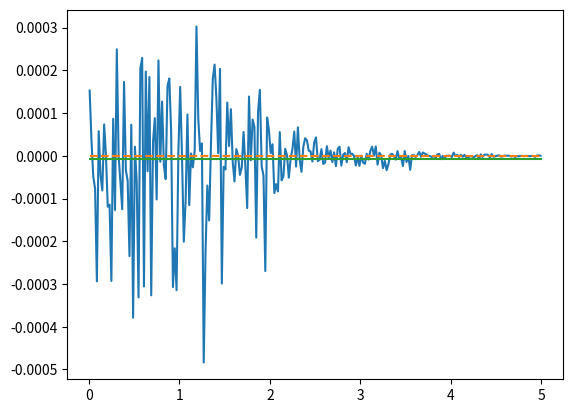

Python code for this plot:
from __future__ import division
import numpy as np
import matplotlib.pyplot as plt
from scipy.special import erf

def G0exact (t, mu, alpha):
  # p = 0 solution
  return 8**0.5*np.pi**2*((t - 0.5)*erf(t**0.5) + np.exp(-t)*t**0.5*np.pi**-0.5) * np.exp(mu*t) * 8**0.5*a*np.pi*(2*np.pi)**-3

def G0 (t, p, mu):
  return np.exp(-t*(0.5*p**2 - mu))

t = np.array([0.0100000, 0.0300000, 0.0500000, 0.0700000, 0.0900000, 0.1100000, 0.1300000, 0.1500000, 0.1700000, 0.1900000, 0.2100000, 0.2300000, 0.2500000, 0.2700000, 0.2900000, 0.3100000, 0.3300000, 0.3500000, 0.3700000, 0.3900000, 0.4100000, 0.4300000, 0.4500000, 0.4700000, 0.4900000, 0.5100000, 0.5300000, 0.5500000, 0.5700000, 0.5900000, 0.6100000, 0.6300000, 0.6500000, 0.6700000, 0.6900000, 0.7100000, 0.7300000, 0.7500000, 0.7700000, 0.7900000, 0.8100000, 0.8300000, 0.8500000, 0.8700000, 0.8900000, 0.9100000, 0.9300000, 0.9500000, 0.9700000, 0.9900000, 1.0100000, 1.0300000, 1.0500000, 1.0700000, 1.0900000, 1.1100000, 1.1300000, 1.1500000, 1.1700000, 1.1900000, 1.2100000, 1.2300000, 1.2500000, 1.2700000, 1.2900000, 1.3100000, 1.3300000, 1.3500000, 1.3700000, 1.3900000, 1.4100000, 1.4300000, 1.4500000, 1.4700000, 1.4900000, 1.5100000, 1.5300000, 1.5500000, 1.5700000, 1.5900000, 1.6100000, 1.6300000, 1.6500000, 1.6700000, 1.6900000, 1.7100000, 1.7300000, 1.7500000, 1.7700000, 1.7900000, 1.8100000, 1.8300000, 1.8500000, 1.8700000, 1.8900000, 1.9100000, 1.9300000, 1.9500000, 1.9700000, 1.9900000, 2.0100000, 2.0300000, 2.0500000, 2.0700000, 2.0900000, 2.1100000, 2.1300000, 2.1500000, 2.1700000, 2.1900000, 2.2100000, 2.2300000, 2.2500000, 2.2700000, 2.2900000, 2.3100000, 2.3300000, 2.3500000, 2.3700000, 2.3900000, 2.4100000, 2.4300000, 2.4500000, 2.4700000, 2.4900000, 2.5100000, 2.5300000, 2.5500000, 2.5700000, 2.5900000, 2.6100000, 2.6300000, 2.6500000, 2.6700000, 2.6900000, 2.7100000, 2.7300000, 2.7500000, 2.7700000, 2.7900000, 2.8100000, 2.8300000, 2.8500000, 2.8700000, 2.8900000, 2.9100000, 2.9300000, 2.9500000, 2.9700000, 2.9900000, 3.0100000, 3.0300000, 3.0500000, 3.0700000, 3.0900000, 3.1100000, 3.1300000, 3.1500000, 3.1700000, 3.1900000, 3.2100000, 3.2300000, 3.2500000, 3.2700000, 3.2900000, 3.3100000, 3.3300000, 3.3500000, 3.3700000, 3.3900000, 3.4100000, 3.4300000, 3.4500000, 3.4700000, 3.4900000, 3.5100000, 3.5300000, 3.5500000, 3.5700000, 3.5900000, 3.6100000, 3.6300000, 3.6500000, 3.6700000, 3.6900000, 3.7100000, 3.7300000, 3.7500000, 3.7700000, 3.7900000, 3.8100000, 3.8300000, 3.8500000, 3.8700000, 3.8900000, 3.9100000, 3.9300000, 3.9500000, 3.9700000, 3.9900000, 4.0100000, 4.0300000, 4.0500000, 4.0700000, 4.0900000, 4.1100000, 4.1300000, 4.1500000, 4.1700000, 4.1900000, 4.2100000, 4.2300000, 4.2500000, 4.2700000, 4.2900000, 4.3100000, 4.3300000, 4.3500000, 4.3700000, 4.3900000, 4.4100000, 4.4300000, 4.4500000, 4.4700000, 4.4900000, 4.5100000, 4.5300000, 4.5500000, 4.5700000, 4.5900000, 4.6100000, 4.6300000, 4.6500000, 4.6700000, 4.6900000, 4.7100000, 4.7300000, 4.7500000, 4.7700000, 4.7900000, 4.8100000, 4.8300000, 4.8500000, 4.8700000, 4.8900000, 4.9100000, 4.9300000, 4.9500000, 4.9700000, 4.9900000])

Gmc_p0 = np.array([0.9797122, 0.9434082, 0.9108921, 0.8810851, 0.8536744, 0.8283175, 0.8046577, 0.7829354, 0.7619687, 0.7422911, 0.7236932, 0.7068959, 0.6895312, 0.6741159, 0.6600924, 0.6442961, 0.6306232, 0.6178285, 0.6051021, 0.5930372, 0.5806583, 0.5700405, 0.5593771, 0.5484539, 0.5387206, 0.5281834, 0.5190279, 0.5091134, 0.4996125, 0.4922521, 0.4826670, 0.4735347, 0.4650172, 0.4580433, 0.4498774, 0.4411841, 0.4343887, 0.4291141, 0.4185251, 0.4103047, 0.4043253, 0.3974090, 0.3897554, 0.3834187, 0.3749461, 0.3698352, 0.3616031, 0.3549971, 0.3479210, 0.3416268, 0.3357029, 0.3305482, 0.3231236, 0.3167759, 0.3100924, 0.3044515, 0.3015355, 0.2912937, 0.2868241, 0.2810283, 0.2767587, 0.2705639, 0.2642363, 0.2594571, 0.2535222, 0.2480269, 0.2435242, 0.2394789, 0.2323407, 0.2277843, 0.2222186, 0.2173913, 0.2136555, 0.2080371, 0.2032708, 0.2005443, 0.1972310, 0.1898706, 0.1866354, 0.1817628, 0.1771618, 0.1738405, 0.1681114, 0.1650784, 0.1618655, 0.1574769, 0.1533544, 0.1501080, 0.1464382, 0.1434193, 0.1384379, 0.1348280, 0.1317471, 0.1285820, 0.1245657, 0.1226836, 0.1189609, 0.1159220, 0.1130220, 0.1118594, 0.1072312, 0.1040624, 0.1019525, 0.0995807, 0.0966231, 0.0942888, 0.0912461, 0.0890886, 0.0869445, 0.0853131, 0.0832238, 0.0797323, 0.0819927, 0.0758185, 0.0738672, 0.0709558, 0.0696080, 0.0675282, 0.0656585, 0.0650948, 0.0620879, 0.0604326, 0.0581199, 0.0564420, 0.0551900, 0.0535840, 0.0515395, 0.0501430, 0.0491518, 0.0475154, 0.0458591, 0.0448340, 0.0436704, 0.0422486, 0.0409042, 0.0408030, 0.0382276, 0.0374417, 0.0364534, 0.0352199, 0.0340778, 0.0333563, 0.0324406, 0.0311033, 0.0303251, 0.0288924, 0.0284699, 0.0276417, 0.0264752, 0.0256958, 0.0253537, 0.0241597, 0.0235264, 0.0225742, 0.0230806, 0.0218327, 0.0206908, 0.0199835, 0.0195255, 0.0188745, 0.0180275, 0.0176905, 0.0170088, 0.0166942, 0.0161754, 0.0156632, 0.0150573, 0.0144295, 0.0141375, 0.0136186, 0.0130297, 0.0128177, 0.0123734, 0.0119058, 0.0117400, 0.0110904, 0.0107563, 0.0106071, 0.0102018, 0.0098177, 0.0094648, 0.0091759, 0.0089947, 0.0085363, 0.0083743, 0.0080008, 0.0078499, 0.0075508, 0.0072831, 0.0071404, 0.0067600, 0.0064972, 0.0062876, 0.0061697, 0.0059842, 0.0057361, 0.0055988, 0.0053627, 0.0051177, 0.0049681, 0.0047660, 0.0046935, 0.0044679, 0.0043425, 0.0042015, 0.0040417, 0.0039471, 0.0037734, 0.0036875, 0.0036013, 0.0034155, 0.0033826, 0.0032419, 0.0030626, 0.0030539, 0.0028864, 0.0027642, 0.0026866, 0.0026529, 0.0024970, 0.0025918, 0.0025999, 0.0021974, 0.0021702, 0.0020776, 0.0020275, 0.0019845, 0.0018998, 0.0018030, 0.0018073, 0.0017034, 0.0016586, 0.0015770, 0.0015253, 0.0014673, 0.0014347, 0.0013640, 0.0013243, 0.0012630, 0.0012434, 0.0011975, 0.0011363, 0.0011173, 0.0010606, 0.0010430, 0.0009797, 0.0009503, 0.0009170, 0.0008995, 0.0008504])
Gmc_p1 = np.array([0.9748220, 0.9293847, 0.8884225, 0.8509929, 0.8162908, 0.7842054, 0.7543486, 0.7263119, 0.7005825, 0.6755034, 0.6522473, 0.6304671, 0.6093757, 0.5895895, 0.5713676, 0.5532142, 0.5364534, 0.5199196, 0.5045621, 0.4903991, 0.4754109, 0.4613949, 0.4486645, 0.4365786, 0.4242898, 0.4127856, 0.4008259, 0.3905027, 0.3797390, 0.3697783, 0.3597452, 0.3495924, 0.3410154, 0.3312561, 0.3228848, 0.3139150, 0.3049517, 0.2968282, 0.2899004, 0.2820644, 0.2738973, 0.2670996, 0.2596217, 0.2525645, 0.2460511, 0.2387099, 0.2324185, 0.2265084, 0.2198450, 0.2166747, 0.2081971, 0.2017634, 0.1963292, 0.1909033, 0.1853526, 0.1798262, 0.1752214, 0.1696603, 0.1653101, 0.1601159, 0.1557147, 0.1515068, 0.1480220, 0.1428512, 0.1384757, 0.1334302, 0.1299610, 0.1270980, 0.1221886, 0.1181378, 0.1147193, 0.1114180, 0.1087639, 0.1040934, 0.1011522, 0.0984019, 0.0947213, 0.0923003, 0.0891508, 0.0861974, 0.0840439, 0.0804558, 0.0782726, 0.0756218, 0.0733784, 0.0703820, 0.0686396, 0.0661948, 0.0642504, 0.0616269, 0.0593714, 0.0578998, 0.0557973, 0.0538004, 0.0517803, 0.0502896, 0.0483542, 0.0466032, 0.0450340, 0.0433647, 0.0418573, 0.0404977, 0.0391901, 0.0377179, 0.0364264, 0.0349848, 0.0338696, 0.0325763, 0.0312822, 0.0301336, 0.0291170, 0.0285136, 0.0272857, 0.0260777, 0.0253735, 0.0242001, 0.0235059, 0.0224952, 0.0217863, 0.0207598, 0.0200122, 0.0192330, 0.0188791, 0.0177915, 0.0173204, 0.0165803, 0.0158901, 0.0155101, 0.0145748, 0.0142255, 0.0134673, 0.0130536, 0.0125647, 0.0122352, 0.0117971, 0.0111682, 0.0106788, 0.0104734, 0.0099454, 0.0095922, 0.0091553, 0.0087752, 0.0084840, 0.0081767, 0.0077929, 0.0075061, 0.0072150, 0.0069610, 0.0066826, 0.0064595, 0.0061352, 0.0060420, 0.0056269, 0.0053969, 0.0052082, 0.0050279, 0.0048014, 0.0046073, 0.0044052, 0.0042455, 0.0040182, 0.0039215, 0.0037127, 0.0036048, 0.0034214, 0.0032609, 0.0032170, 0.0030161, 0.0029225, 0.0027846, 0.0027907, 0.0026004, 0.0025540, 0.0023944, 0.0022649, 0.0021668, 0.0020826, 0.0020027, 0.0019035, 0.0018228, 0.0017324, 0.0017044, 0.0016111, 0.0015413, 0.0014712, 0.0014103, 0.0013424, 0.0013019, 0.0012386, 0.0012092, 0.0011608, 0.0010895, 0.0010367, 0.0010052, 0.0009746, 0.0009116, 0.0008700, 0.0008439, 0.0008166, 0.0007633, 0.0007327, 0.0007057, 0.0006721, 0.0006414, 0.0006115, 0.0005879, 0.0005674, 0.0005369, 0.0005175, 0.0004890, 0.0004782, 0.0004555, 0.0004304, 0.0004180, 0.0004034, 0.0003827, 0.0003613, 0.0003418, 0.0003343, 0.0003144, 0.0003033, 0.0002874, 0.0002747, 0.0002632, 0.0002486, 0.0002424, 0.0002317, 0.0002236, 0.0002114, 0.0001994, 0.0001935, 0.0001869, 0.0001733, 0.0001676, 0.0001616, 0.0001536, 0.0001467, 0.0001418, 0.0001336, 0.0001274, 0.0001212, 0.0001161, 0.0001096, 0.0001073, 0.0001027, 0.0000964, 0.0000927, 0.0000885, 0.0000839, 0.0000817])
Gmc_p2 = np.array([0.9603123, 0.8885084, 0.8243654, 0.7662577, 0.7135048, 0.6654065, 0.6213388, 0.5807535, 0.5435173, 0.5089853, 0.4774255, 0.4482471, 0.4208085, 0.3957192, 0.3720270, 0.3505172, 0.3298364, 0.3110419, 0.2932068, 0.2768225, 0.2608415, 0.2464737, 0.2330085, 0.2201014, 0.2078670, 0.1966306, 0.1862120, 0.1763466, 0.1664219, 0.1578901, 0.1488266, 0.1412751, 0.1338447, 0.1263953, 0.1199744, 0.1144850, 0.1078284, 0.1020740, 0.0965540, 0.0917424, 0.0872800, 0.0823580, 0.0776753, 0.0739363, 0.0701221, 0.0663835, 0.0623801, 0.0595518, 0.0563300, 0.0533097, 0.0504660, 0.0478658, 0.0453592, 0.0428107, 0.0404341, 0.0383891, 0.0361625, 0.0342879, 0.0325773, 0.0307119, 0.0291415, 0.0275932, 0.0260618, 0.0245360, 0.0233617, 0.0219482, 0.0207668, 0.0196735, 0.0184952, 0.0175614, 0.0165628, 0.0155549, 0.0147187, 0.0139546, 0.0130737, 0.0124433, 0.0117436, 0.0110626, 0.0104222, 0.0098436, 0.0093471, 0.0087611, 0.0081951, 0.0077390, 0.0073936, 0.0069526, 0.0064504, 0.0061497, 0.0057644, 0.0054401, 0.0051080, 0.0048077, 0.0045409, 0.0042409, 0.0040170, 0.0038105, 0.0035502, 0.0033189, 0.0031329, 0.0029717, 0.0027558, 0.0025962, 0.0024585, 0.0023124, 0.0021902, 0.0020286, 0.0019121, 0.0017817, 0.0016970, 0.0015763, 0.0014892, 0.0013972, 0.0013187, 0.0012279, 0.0011620, 0.0011015, 0.0010435, 0.0009647, 0.0009014, 0.0008555, 0.0007920, 0.0007384, 0.0007088, 0.0006590, 0.0006186, 0.0005749, 0.0005401, 0.0005061, 0.0004765, 0.0004381, 0.0004164, 0.0003895, 0.0003639, 0.0003398, 0.0003192, 0.0003019, 0.0002801, 0.0002621, 0.0002500, 0.0002446, 0.0002161, 0.0002040, 0.0002026, 0.0001759, 0.0001648, 0.0001554, 0.0001451, 0.0001383, 0.0001282, 0.0001219, 0.0001116, 0.0001053, 0.0000984, 0.0000901, 0.0000852, 0.0000797, 0.0000777, 0.0000689, 0.0000650, 0.0000621, 0.0000559, 0.0000528, 0.0000500, 0.0000470, 0.0000445, 0.0000407, 0.0000378, 0.0000358, 0.0000340, 0.0000320, 0.0000300, 0.0000276, 0.0000253, 0.0000235, 0.0000253, 0.0000216, 0.0000194, 0.0000185, 0.0000169, 0.0000162, 0.0000150, 0.0000143, 0.0000131, 0.0000119, 0.0000111, 0.0000108, 0.0000096, 0.0000091, 0.0000086, 0.0000082, 0.0000073, 0.0000071, 0.0000067, 0.0000060, 0.0000057, 0.0000052, 0.0000050, 0.0000047, 0.0000042, 0.0000040, 0.0000039, 0.0000035, 0.0000033, 0.0000030, 0.0000028, 0.0000035, 0.0000024, 0.0000023, 0.0000021, 0.0000020, 0.0000025, 0.0000019, 0.0000016, 0.0000016, 0.0000014, 0.0000015, 0.0000013, 0.0000011, 0.0000011, 0.0000010, 0.0000010, 0.0000008, 0.0000008, 0.0000008, 0.0000007, 0.0000007, 0.0000006, 0.0000006, 0.0000006, 0.0000005, 0.0000005, 0.0000004, 0.0000004, 0.0000004, 0.0000003, 0.0000003, 0.0000003, 0.0000003, 0.0000003, 0.0000003, 0.0000002, 0.0000002, 0.0000002, 0.0000002, 0.0000002, 0.0000002, 0.0000001, 0.0000001, 0.0000001, 0.0000001])

Gdmc_p0 = np.array([0.9799640, 0.9435331, 0.9116761, 0.8801169, 0.8543553, 0.8280546, 0.8047532, 0.7819595, 0.7611258, 0.7426431, 0.7255505, 0.7074238, 0.6913817, 0.6742371, 0.6598796, 0.6451305, 0.6307265, 0.6182144, 0.6061442, 0.5933221, 0.5809404, 0.5696722, 0.5591979, 0.5492301, 0.5388165, 0.5290614, 0.5188756, 0.5098471, 0.4995525, 0.4917445, 0.4823222, 0.4734276, 0.4662318, 0.4569523, 0.4495671, 0.4414469, 0.4340613, 0.4260780, 0.4188982, 0.4106779, 0.4040152, 0.3963045, 0.3900980, 0.3825225, 0.3757875, 0.3679011, 0.3619839, 0.3558026, 0.3484182, 0.3422804, 0.3354861, 0.3290923, 0.3237591, 0.3166400, 0.3111076, 0.3045850, 0.2989751, 0.2928235, 0.2873847, 0.2813868, 0.2761724, 0.2697389, 0.2647171, 0.2592108, 0.2534444, 0.2486444, 0.2434145, 0.2379978, 0.2333934, 0.2282621, 0.2232131, 0.2182792, 0.2130001, 0.2082037, 0.2036762, 0.1987794, 0.1941846, 0.1901647, 0.1856560, 0.1815948, 0.1772250, 0.1732700, 0.1692733, 0.1652714, 0.1609654, 0.1575049, 0.1532804, 0.1497105, 0.1464025, 0.1424475, 0.1388163, 0.1356768, 0.1322298, 0.1288717, 0.1256274, 0.1222643, 0.1189021, 0.1162257, 0.1130935, 0.1104617, 0.1072840, 0.1047852, 0.1017749, 0.0988604, 0.0966630, 0.0939403, 0.0913242, 0.0886461, 0.0866618, 0.0839495, 0.0817481, 0.0795238, 0.0771135, 0.0755652, 0.0735486, 0.0710284, 0.0691062, 0.0671480, 0.0656555, 0.0637748, 0.0615856, 0.0601758, 0.0584736, 0.0563117, 0.0550875, 0.0537201, 0.0519913, 0.0509041, 0.0490160, 0.0476793, 0.0464459, 0.0446397, 0.0432892, 0.0422921, 0.0409618, 0.0397989, 0.0386375, 0.0375103, 0.0364159, 0.0350512, 0.0340158, 0.0327582, 0.0320177, 0.0310751, 0.0301489, 0.0292816, 0.0285187, 0.0273295, 0.0268920, 0.0258951, 0.0252335, 0.0243501, 0.0237132, 0.0228813, 0.0220753, 0.0212120, 0.0207953, 0.0199875, 0.0195229, 0.0189173, 0.0181958, 0.0175911, 0.0171134, 0.0165873, 0.0161411, 0.0154982, 0.0151052, 0.0146703, 0.0142728, 0.0135920, 0.0132447, 0.0128141, 0.0121930, 0.0120191, 0.0116133, 0.0111653, 0.0109632, 0.0106585, 0.0101225, 0.0097174, 0.0095886, 0.0092216, 0.0088298, 0.0085791, 0.0082518, 0.0080320, 0.0076635, 0.0074980, 0.0072038, 0.0069752, 0.0068613, 0.0065355, 0.0063520, 0.0060823, 0.0059489, 0.0057273, 0.0054928, 0.0053379, 0.0051476, 0.0050375, 0.0048547, 0.0046909, 0.0045802, 0.0042835, 0.0042660, 0.0040485, 0.0039445, 0.0038090, 0.0036174, 0.0034632, 0.0034011, 0.0033306, 0.0032134, 0.0031275, 0.0029927, 0.0029261, 0.0027685, 0.0026919, 0.0026554, 0.0025298, 0.0024103, 0.0023232, 0.0022544, 0.0022594, 0.0020990, 0.0020158, 0.0019837, 0.0019386, 0.0018129, 0.0017351, 0.0016628, 0.0016845, 0.0015551, 0.0014781, 0.0014539, 0.0014407, 0.0013866, 0.0012875, 0.0012726, 0.0012064, 0.0012159, 0.0011538, 0.0011060, 0.0010919, 0.0010399, 0.0009896, 0.0009515, 0.0009318, 0.0009138, 0.0008904])
Gdmc_p1 = np.array([0.9745825, 0.9294402, 0.8874250, 0.8515521, 0.8170081, 0.7845278, 0.7540791, 0.7249285, 0.6994251, 0.6747397, 0.6520948, 0.6309565, 0.6097851, 0.5894640, 0.5708308, 0.5530635, 0.5368644, 0.5205106, 0.5051078, 0.4900755, 0.4755714, 0.4622308, 0.4490302, 0.4365164, 0.4245370, 0.4129824, 0.4009429, 0.3903230, 0.3794454, 0.3693807, 0.3600418, 0.3498482, 0.3404576, 0.3315968, 0.3228522, 0.3138917, 0.3052131, 0.2974231, 0.2894360, 0.2813894, 0.2743771, 0.2669215, 0.2601398, 0.2525765, 0.2455122, 0.2390147, 0.2329053, 0.2265659, 0.2197513, 0.2144313, 0.2078875, 0.2021749, 0.1971389, 0.1913510, 0.1856627, 0.1804897, 0.1755502, 0.1703943, 0.1651099, 0.1609489, 0.1558824, 0.1511120, 0.1466133, 0.1424257, 0.1384458, 0.1339560, 0.1304380, 0.1264163, 0.1225436, 0.1189776, 0.1149334, 0.1113293, 0.1079814, 0.1046523, 0.1017295, 0.0985911, 0.0956367, 0.0922190, 0.0893576, 0.0862664, 0.0834700, 0.0809967, 0.0783455, 0.0760069, 0.0732228, 0.0709573, 0.0684048, 0.0662469, 0.0638573, 0.0618094, 0.0598282, 0.0578868, 0.0557167, 0.0537564, 0.0520163, 0.0503312, 0.0485700, 0.0467376, 0.0451988, 0.0437397, 0.0418612, 0.0406336, 0.0392925, 0.0377102, 0.0364927, 0.0351679, 0.0339512, 0.0326441, 0.0316088, 0.0302892, 0.0291802, 0.0282697, 0.0271253, 0.0262082, 0.0252615, 0.0242526, 0.0233543, 0.0226390, 0.0218019, 0.0209732, 0.0201300, 0.0194494, 0.0184464, 0.0180695, 0.0172461, 0.0165803, 0.0159364, 0.0154058, 0.0148519, 0.0142585, 0.0136473, 0.0131636, 0.0126647, 0.0120683, 0.0117149, 0.0112174, 0.0107702, 0.0104414, 0.0099467, 0.0096134, 0.0091341, 0.0088010, 0.0085839, 0.0080802, 0.0078519, 0.0075883, 0.0072592, 0.0069763, 0.0067162, 0.0063624, 0.0062027, 0.0058406, 0.0056538, 0.0054935, 0.0052475, 0.0050433, 0.0047945, 0.0045970, 0.0043879, 0.0042615, 0.0040617, 0.0038850, 0.0037713, 0.0035667, 0.0034085, 0.0032811, 0.0031450, 0.0030692, 0.0028978, 0.0027583, 0.0026860, 0.0025859, 0.0024934, 0.0023270, 0.0022667, 0.0022040, 0.0020867, 0.0019995, 0.0019488, 0.0018471, 0.0017753, 0.0016600, 0.0015912, 0.0015519, 0.0014606, 0.0014645, 0.0013900, 0.0012989, 0.0012334, 0.0012072, 0.0011224, 0.0010634, 0.0010709, 0.0009847, 0.0009489, 0.0009103, 0.0008810, 0.0008561, 0.0007903, 0.0007680, 0.0007336, 0.0006922, 0.0006702, 0.0006515, 0.0006135, 0.0005850, 0.0005865, 0.0005489, 0.0005067, 0.0005248, 0.0004755, 0.0004562, 0.0004543, 0.0004234, 0.0003903, 0.0003643, 0.0003642, 0.0003171, 0.0003240, 0.0003335, 0.0003155, 0.0002898, 0.0002745, 0.0002577, 0.0002491, 0.0002390, 0.0002235, 0.0002081, 0.0002086, 0.0002112, 0.0002011, 0.0001926, 0.0001773, 0.0001653, 0.0001671, 0.0001558, 0.0001431, 0.0001458, 0.0001378, 0.0001247, 0.0001167, 0.0001182, 0.0001200, 0.0001116, 0.0001084, 0.0000958, 0.0000947, 0.0000880, 0.0000838, 0.0000859])
Gdmc_p2 = np.array([0.9601818, 0.8890988, 0.8244608, 0.7657635, 0.7137094, 0.6654750, 0.6210055, 0.5811671, 0.5434717, 0.5092862, 0.4774882, 0.4481085, 0.4209041, 0.3958859, 0.3719531, 0.3501603, 0.3297666, 0.3107229, 0.2933201, 0.2764361, 0.2607284, 0.2465556, 0.2327850, 0.2198923, 0.2081197, 0.1964790, 0.1858091, 0.1758954, 0.1666132, 0.1578712, 0.1490971, 0.1415402, 0.1338843, 0.1267230, 0.1199779, 0.1137621, 0.1079325, 0.1021235, 0.0967392, 0.0918168, 0.0866474, 0.0821037, 0.0778796, 0.0737298, 0.0696201, 0.0662494, 0.0629167, 0.0593404, 0.0563938, 0.0534080, 0.0503619, 0.0476416, 0.0452759, 0.0428297, 0.0406674, 0.0383785, 0.0363576, 0.0343911, 0.0325065, 0.0307758, 0.0290761, 0.0274657, 0.0259993, 0.0246782, 0.0231943, 0.0219366, 0.0207207, 0.0195488, 0.0185639, 0.0175038, 0.0164956, 0.0155899, 0.0147486, 0.0139836, 0.0130952, 0.0123192, 0.0117249, 0.0110950, 0.0104241, 0.0098141, 0.0092816, 0.0087230, 0.0082006, 0.0077422, 0.0072869, 0.0069611, 0.0064900, 0.0060882, 0.0057370, 0.0054451, 0.0050866, 0.0048678, 0.0045261, 0.0042571, 0.0040619, 0.0037704, 0.0035825, 0.0033283, 0.0031378, 0.0029892, 0.0028008, 0.0026223, 0.0024731, 0.0023063, 0.0021784, 0.0020485, 0.0019147, 0.0018427, 0.0016953, 0.0016026, 0.0014903, 0.0014231, 0.0013201, 0.0012293, 0.0011653, 0.0010937, 0.0010166, 0.0009576, 0.0008993, 0.0008461, 0.0007973, 0.0007474, 0.0006990, 0.0006367, 0.0006010, 0.0005750, 0.0005487, 0.0005042, 0.0004700, 0.0004377, 0.0004181, 0.0003868, 0.0003614, 0.0003579, 0.0003221, 0.0003062, 0.0002848, 0.0002615, 0.0002488, 0.0002368, 0.0002132, 0.0001997, 0.0001876, 0.0001768, 0.0001649, 0.0001467, 0.0001437, 0.0001403, 0.0001274, 0.0001150, 0.0001151, 0.0001158, 0.0001023, 0.0000866, 0.0000893, 0.0000818, 0.0000776, 0.0000781, 0.0000692, 0.0000589, 0.0000579, 0.0000564, 0.0000532, 0.0000465, 0.0000413, 0.0000421, 0.0000395, 0.0000365, 0.0000369, 0.0000299, 0.0000282, 0.0000264, 0.0000248, 0.0000284, 0.0000226, 0.0000208, 0.0000206, 0.0000189, 0.0000158, 0.0000151, 0.0000137, 0.0000127, 0.0000113, 0.0000138, 0.0000122, 0.0000083, 0.0000114, 0.0000084, 0.0000081, 0.0000077, 0.0000067, 0.0000081, 0.0000063, 0.0000062, 0.0000057, 0.0000043, 0.0000048, 0.0000045, 0.0000045, 0.0000041, 0.0000040, 0.0000036, 0.0000036, 0.0000048, 0.0000032, 0.0000041, 0.0000026, 0.0000026, 0.0000025, 0.0000020, 0.0000019, 0.0000012, 0.0000015, 0.0000010, 0.0000014, 0.0000020, 0.0000014, 0.0000013, 0.0000015, 0.0000013, 0.0000008, 0.0000011, 0.0000014, 0.0000010, 0.0000009, 0.0000008, 0.0000012, 0.0000003, 0.0000003, 0.0000006, 0.0000010, 0.0000005, 0.0000001, 0.0000006, 0.0000005, 0.0000003, 0.0000002, 0.0000001, 0.0000001, 0.0000003, 0.0000006, 0.0000001, 0.0000001, 0.0000002, 0.0000004, 0.0000004, 0.0000001, 0.0000002, 0.0000005, 0.0000003])


Gdmc_p1_10B_a = np.array([0.9751034, 0.9291609, 0.8887765, 0.8508791, 0.8162124, 0.7843079, 0.7543589, 0.7264757, 0.7001198, 0.6754625, 0.6522778, 0.6302065, 0.6094135, 0.5895813, 0.5711851, 0.5533765, 0.5365002, 0.5204190, 0.5046543, 0.4899707, 0.4759477, 0.4621353, 0.4491010, 0.4362988, 0.4242935, 0.4127585, 0.4012180, 0.3902876, 0.3797712, 0.3695406, 0.3596225, 0.3497473, 0.3405595, 0.3315333, 0.3225887, 0.3140422, 0.3055752, 0.2974530, 0.2895441, 0.2819799, 0.2742126, 0.2668195, 0.2598269, 0.2527086, 0.2459570, 0.2393385, 0.2327211, 0.2262149, 0.2201556, 0.2141063, 0.2081928, 0.2023537, 0.1966982, 0.1911255, 0.1856532, 0.1805967, 0.1752652, 0.1701943, 0.1654365, 0.1606459, 0.1559642, 0.1513723, 0.1469066, 0.1425024, 0.1384381, 0.1341653, 0.1302346, 0.1261912, 0.1224596, 0.1186831, 0.1150318, 0.1115276, 0.1079380, 0.1046803, 0.1014159, 0.0982735, 0.0951359, 0.0921012, 0.0891447, 0.0863767, 0.0834907, 0.0807850, 0.0782004, 0.0756343, 0.0731526, 0.0707819, 0.0683760, 0.0661201, 0.0638462, 0.0617555, 0.0597329, 0.0577626, 0.0557384, 0.0538297, 0.0520257, 0.0501853, 0.0484688, 0.0467928, 0.0451511, 0.0435762, 0.0420854, 0.0405992, 0.0391744, 0.0377719, 0.0364552, 0.0351403, 0.0338606, 0.0326900, 0.0315281, 0.0303995, 0.0292690, 0.0282102, 0.0271842, 0.0261841, 0.0252343, 0.0242499, 0.0233905, 0.0225363, 0.0216908, 0.0209176, 0.0200881, 0.0193760, 0.0186691, 0.0179415, 0.0172394, 0.0165787, 0.0159701, 0.0153763, 0.0147902, 0.0142561, 0.0136969, 0.0131379, 0.0126472, 0.0121670, 0.0116865, 0.0111998, 0.0107872, 0.0103969, 0.0099594, 0.0095952, 0.0092261, 0.0088714, 0.0085128, 0.0081620, 0.0078342, 0.0075248, 0.0072443, 0.0069599, 0.0066628, 0.0064386, 0.0061660, 0.0059214, 0.0056668, 0.0054359, 0.0052060, 0.0050141, 0.0048116, 0.0046346, 0.0044486, 0.0042590, 0.0040721, 0.0039059, 0.0037553, 0.0035823, 0.0034455, 0.0033254, 0.0031685, 0.0030360, 0.0029359, 0.0027884, 0.0026700, 0.0025856, 0.0024592, 0.0023599, 0.0022643, 0.0021773, 0.0020721, 0.0019814, 0.0019033, 0.0018401, 0.0017554, 0.0016828, 0.0016124, 0.0015379, 0.0014840, 0.0014129, 0.0013493, 0.0013020, 0.0012530, 0.0011927, 0.0011446, 0.0010878, 0.0010407, 0.0010083, 0.0009571, 0.0009246, 0.0008812, 0.0008423, 0.0008134, 0.0007705, 0.0007358, 0.0007030, 0.0006703, 0.0006486, 0.0006211, 0.0005916, 0.0005649, 0.0005441, 0.0005179, 0.0004925, 0.0004728, 0.0004519, 0.0004334, 0.0004192, 0.0003924, 0.0003753, 0.0003579, 0.0003468, 0.0003360, 0.0003153, 0.0003039, 0.0002888, 0.0002779, 0.0002661, 0.0002536, 0.0002450, 0.0002292, 0.0002207, 0.0002149, 0.0002018, 0.0001975, 0.0001803, 0.0001766, 0.0001669, 0.0001641, 0.0001538, 0.0001460, 0.0001441, 0.0001313, 0.0001297, 0.0001234, 0.0001173, 0.0001138, 0.0001072, 0.0001023, 0.0000966, 0.0000937, 0.0000900, 0.0000839, 0.0000785])
Gdmc_p1_10B_b = np.array([0.9749993, 0.9294428, 0.8884545, 0.8509059, 0.8162057, 0.7841570, 0.7543017, 0.7260971, 0.6998531, 0.6755178, 0.6522095, 0.6301932, 0.6096254, 0.5899178, 0.5710663, 0.5532723, 0.5365124, 0.5202957, 0.5047398, 0.4898890, 0.4759150, 0.4621363, 0.4489292, 0.4363493, 0.4242833, 0.4126075, 0.4011728, 0.3903743, 0.3797761, 0.3696931, 0.3594902, 0.3497576, 0.3405267, 0.3314570, 0.3225080, 0.3141108, 0.3056359, 0.2973746, 0.2895282, 0.2817936, 0.2742994, 0.2668256, 0.2597311, 0.2526485, 0.2458364, 0.2391689, 0.2326962, 0.2263357, 0.2199621, 0.2139745, 0.2081135, 0.2022919, 0.1966297, 0.1910388, 0.1856810, 0.1803318, 0.1753160, 0.1702459, 0.1654055, 0.1606111, 0.1558228, 0.1512517, 0.1467985, 0.1424796, 0.1383982, 0.1341575, 0.1302630, 0.1262759, 0.1224013, 0.1186690, 0.1150941, 0.1113343, 0.1079535, 0.1046881, 0.1013644, 0.0982953, 0.0951654, 0.0920754, 0.0891195, 0.0862316, 0.0835110, 0.0807893, 0.0782951, 0.0755972, 0.0730646, 0.0707928, 0.0684623, 0.0660373, 0.0639485, 0.0617238, 0.0596634, 0.0577501, 0.0557385, 0.0538651, 0.0519627, 0.0502170, 0.0484955, 0.0468164, 0.0452052, 0.0435933, 0.0420674, 0.0406259, 0.0392215, 0.0378219, 0.0364417, 0.0351839, 0.0338838, 0.0326630, 0.0315057, 0.0303913, 0.0292582, 0.0281383, 0.0271451, 0.0261755, 0.0251754, 0.0243590, 0.0233481, 0.0225625, 0.0216925, 0.0208291, 0.0200834, 0.0193620, 0.0186447, 0.0179370, 0.0172455, 0.0165760, 0.0159751, 0.0153831, 0.0147992, 0.0142400, 0.0137166, 0.0131558, 0.0126527, 0.0121845, 0.0116874, 0.0112220, 0.0107944, 0.0103675, 0.0099678, 0.0095869, 0.0092195, 0.0088503, 0.0085099, 0.0081817, 0.0078483, 0.0075191, 0.0072230, 0.0069495, 0.0066426, 0.0063920, 0.0061565, 0.0058937, 0.0056574, 0.0054371, 0.0052240, 0.0050070, 0.0048150, 0.0045996, 0.0044273, 0.0042422, 0.0040804, 0.0039068, 0.0037560, 0.0035992, 0.0034466, 0.0033051, 0.0031889, 0.0030446, 0.0029128, 0.0027980, 0.0026898, 0.0025761, 0.0024620, 0.0023688, 0.0022600, 0.0021664, 0.0020776, 0.0019888, 0.0019097, 0.0018328, 0.0017524, 0.0016758, 0.0016073, 0.0015337, 0.0014659, 0.0014183, 0.0013522, 0.0012986, 0.0012411, 0.0011826, 0.0011377, 0.0010853, 0.0010474, 0.0010127, 0.0009518, 0.0009053, 0.0008713, 0.0008324, 0.0008023, 0.0007642, 0.0007324, 0.0007007, 0.0006730, 0.0006484, 0.0006182, 0.0005855, 0.0005607, 0.0005355, 0.0005167, 0.0004915, 0.0004704, 0.0004507, 0.0004295, 0.0004098, 0.0003886, 0.0003787, 0.0003676, 0.0003457, 0.0003342, 0.0003151, 0.0003025, 0.0002888, 0.0002792, 0.0002597, 0.0002556, 0.0002433, 0.0002311, 0.0002199, 0.0002125, 0.0001968, 0.0001928, 0.0001838, 0.0001782, 0.0001680, 0.0001629, 0.0001542, 0.0001459, 0.0001387, 0.0001343, 0.0001261, 0.0001211, 0.0001171, 0.0001131, 0.0001083, 0.0001029, 0.0000978, 0.0000925, 0.0000932, 0.0000867, 0.0000812])


# plt.plot(t, Gmc_p1 - Gdmc_p1_10B_a)
# plt.plot(t, Gdmc_p1_10B_b - Gdmc_p1_10B_a)
# plt.plot(t, Gmc_p1 - Gdmc_p1)
# plt.plot(t, Gdmc_p1 - Gdmc_p1_10B_a, ':')
# plt.plot(t, Gmc_p2*0, '--')
# plt.plot(t, Gmc_p2*0 + np.mean(Gmc_p2 - Gdmc_p2))

Gdmc_p1_10B_new = np.array([0.9743448, 0.9262760, 0.8818686, 0.8405853, 0.8016865, 0.7657072, 0.7316148, 0.6992099, 0.6688840, 0.6402028, 0.6128929, 0.5871779, 0.5626055, 0.5395626, 0.5173188, 0.4965952, 0.4765740, 0.4575213, 0.4394330, 0.4224718, 0.4058222, 0.3902111, 0.3749156, 0.3607257, 0.3469003, 0.3339587, 0.3213503, 0.3094561, 0.2980301, 0.2868532, 0.2763260, 0.2660993, 0.2564528, 0.2472187, 0.2381644, 0.2296150, 0.2213934, 0.2134408, 0.2057808, 0.1984903, 0.1913190, 0.1845758, 0.1782112, 0.1718635, 0.1658868, 0.1600264, 0.1544079, 0.1489490, 0.1437918, 0.1389190, 0.1338562, 0.1292234, 0.1247760, 0.1205267, 0.1162536, 0.1121319, 0.1083358, 0.1045309, 0.1010334, 0.0973920, 0.0940462, 0.0908269, 0.0876050, 0.0846255, 0.0816636, 0.0788449, 0.0760822, 0.0734456, 0.0708724, 0.0684939, 0.0660483, 0.0637373, 0.0615864, 0.0593602, 0.0572991, 0.0552928, 0.0533525, 0.0514907, 0.0496800, 0.0478796, 0.0462059, 0.0446100, 0.0430618, 0.0415405, 0.0400600, 0.0385955, 0.0372310, 0.0358935, 0.0346937, 0.0333916, 0.0322049, 0.0310239, 0.0299439, 0.0288874, 0.0278857, 0.0268117, 0.0258613, 0.0249580, 0.0240386, 0.0231802, 0.0222736, 0.0215186, 0.0207197, 0.0199860, 0.0192446, 0.0185679, 0.0178664, 0.0172275, 0.0165657, 0.0159739, 0.0153554, 0.0148148, 0.0142628, 0.0137491, 0.0131891, 0.0127484, 0.0122253, 0.0117866, 0.0113597, 0.0109139, 0.0105368, 0.0101238, 0.0097658, 0.0093627, 0.0090374, 0.0086667, 0.0083798, 0.0080508, 0.0077305, 0.0074377, 0.0071429, 0.0068918, 0.0066200, 0.0063663, 0.0061152, 0.0058950, 0.0056433, 0.0054478, 0.0052358, 0.0050192, 0.0048287, 0.0046615, 0.0044602, 0.0042867, 0.0041290, 0.0039691, 0.0038123, 0.0036431, 0.0035206, 0.0033730, 0.0032416, 0.0031165, 0.0029914, 0.0028768, 0.0027737, 0.0026620, 0.0025553, 0.0024493, 0.0023551, 0.0022490, 0.0021800, 0.0020918, 0.0019974, 0.0019173, 0.0018391, 0.0017675, 0.0016916, 0.0016400, 0.0015583, 0.0014947, 0.0014526, 0.0013771, 0.0013262, 0.0012699, 0.0012222, 0.0011694, 0.0011232, 0.0010702, 0.0010364, 0.0010004, 0.0009506, 0.0009144, 0.0008800, 0.0008375, 0.0008133, 0.0007792, 0.0007427, 0.0007121, 0.0006801, 0.0006536, 0.0006239, 0.0005955, 0.0005799, 0.0005524, 0.0005212, 0.0005050, 0.0004823, 0.0004652, 0.0004489, 0.0004293, 0.0004159, 0.0003997, 0.0003790, 0.0003624, 0.0003482, 0.0003352, 0.0003168, 0.0003083, 0.0002877, 0.0002780, 0.0002647, 0.0002554, 0.0002432, 0.0002324, 0.0002293, 0.0002130, 0.0002092, 0.0001975, 0.0001934, 0.0001822, 0.0001757, 0.0001629, 0.0001641, 0.0001515, 0.0001451, 0.0001405, 0.0001368, 0.0001263, 0.0001214, 0.0001186, 0.0001121, 0.0001071, 0.0001025, 0.0000976, 0.0000934, 0.0000879, 0.0000870, 0.0000821, 0.0000790, 0.0000761, 0.0000713, 0.0000689, 0.0000661, 0.0000629, 0.0000609, 0.0000576, 0.0000529, 0.0000544, 0.0000524, 0.0000491])
Gmc_p1_new = np.array([0.9741948, 0.9262460, 0.8819321, 0.8406335, 0.8020454, 0.7656059, 0.7314948, 0.6992266, 0.6690016, 0.6404942, 0.6130096, 0.5871056, 0.5626637, 0.5395726, 0.5172333, 0.4966820, 0.4767093, 0.4574639, 0.4394473, 0.4225445, 0.4057084, 0.3899583, 0.3752947, 0.3606409, 0.3469336, 0.3336982, 0.3219738, 0.3104936, 0.2974468, 0.2869896, 0.2760059, 0.2661614, 0.2569315, 0.2473912, 0.2380595, 0.2290281, 0.2212952, 0.2134565, 0.2059810, 0.1983230, 0.1915741, 0.1848609, 0.1778072, 0.1718219, 0.1658678, 0.1598522, 0.1544598, 0.1492181, 0.1437790, 0.1386860, 0.1337043, 0.1295484, 0.1247779, 0.1203143, 0.1172884, 0.1120305, 0.1083144, 0.1042320, 0.1004749, 0.0976405, 0.0941269, 0.0907276, 0.0875955, 0.0846555, 0.0814329, 0.0786384, 0.0763599, 0.0735931, 0.0708097, 0.0681631, 0.0660953, 0.0638235, 0.0616542, 0.0592272, 0.0576391, 0.0555676, 0.0533001, 0.0512707, 0.0496117, 0.0479959, 0.0462103, 0.0445073, 0.0433017, 0.0417825, 0.0403743, 0.0385464, 0.0374748, 0.0357549, 0.0345462, 0.0334389, 0.0322453, 0.0312457, 0.0300177, 0.0286841, 0.0276678, 0.0267895, 0.0258720, 0.0249623, 0.0239927, 0.0233379, 0.0223375, 0.0215386, 0.0206275, 0.0198008, 0.0194914, 0.0185312, 0.0177835, 0.0172148, 0.0165144, 0.0159005, 0.0154022, 0.0148719, 0.0142481, 0.0137450, 0.0131606, 0.0128124, 0.0122100, 0.0117323, 0.0113366, 0.0108954, 0.0106395, 0.0101346, 0.0097526, 0.0094247, 0.0089740, 0.0086882, 0.0084210, 0.0083165, 0.0077899, 0.0074236, 0.0071950, 0.0069292, 0.0066087, 0.0063727, 0.0061185, 0.0059080, 0.0056855, 0.0054344, 0.0051928, 0.0050126, 0.0048392, 0.0046262, 0.0044347, 0.0042751, 0.0040821, 0.0039772, 0.0037862, 0.0036730, 0.0034747, 0.0033820, 0.0032358, 0.0031236, 0.0030033, 0.0028606, 0.0027655, 0.0026648, 0.0025494, 0.0024605, 0.0024010, 0.0022664, 0.0021503, 0.0020706, 0.0019851, 0.0019345, 0.0018495, 0.0017741, 0.0016828, 0.0016279, 0.0015679, 0.0014875, 0.0014301, 0.0013908, 0.0013324, 0.0012790, 0.0012215, 0.0011856, 0.0011142, 0.0010955, 0.0010357, 0.0009899, 0.0009477, 0.0009188, 0.0008874, 0.0008474, 0.0008023, 0.0007696, 0.0007478, 0.0007126, 0.0006867, 0.0006513, 0.0006292, 0.0005993, 0.0005754, 0.0005516, 0.0005352, 0.0005088, 0.0004889, 0.0004655, 0.0004410, 0.0004381, 0.0004157, 0.0003901, 0.0003819, 0.0003628, 0.0003497, 0.0003356, 0.0003212, 0.0003062, 0.0002941, 0.0002793, 0.0002652, 0.0002545, 0.0002433, 0.0002327, 0.0002240, 0.0002162, 0.0002046, 0.0001978, 0.0001889, 0.0001792, 0.0001732, 0.0001655, 0.0001579, 0.0001519, 0.0001460, 0.0001391, 0.0001353, 0.0001273, 0.0001221, 0.0001185, 0.0001132, 0.0001070, 0.0001033, 0.0001004, 0.0000963, 0.0000905, 0.0000864, 0.0000830, 0.0000798, 0.0000754, 0.0000718, 0.0000689, 0.0000658, 0.0000628, 0.0000613, 0.0000576, 0.0000559, 0.0000536, 0.0000509, 0.0000488])
Gmc_p1_new_better = np.array([0.9741922, 0.9262387, 0.8819175, 0.8406620, 0.8019804, 0.7656496, 0.7316602, 0.6992911, 0.6688105, 0.6402004, 0.6130120, 0.5872922, 0.5628983, 0.5394761, 0.5174458, 0.4963459, 0.4765735, 0.4575828, 0.4395581, 0.4222989, 0.4058556, 0.3902698, 0.3751504, 0.3606528, 0.3472792, 0.3339374, 0.3214132, 0.3097875, 0.2978263, 0.2866241, 0.2766318, 0.2659020, 0.2564889, 0.2470342, 0.2384910, 0.2295821, 0.2213052, 0.2135429, 0.2055576, 0.1985043, 0.1911921, 0.1845990, 0.1782657, 0.1716997, 0.1657059, 0.1599685, 0.1547151, 0.1491654, 0.1441063, 0.1389101, 0.1336949, 0.1292255, 0.1249771, 0.1206324, 0.1161569, 0.1122476, 0.1083303, 0.1045578, 0.1010211, 0.0970893, 0.0939603, 0.0908156, 0.0875762, 0.0851092, 0.0818876, 0.0789145, 0.0762337, 0.0734184, 0.0706924, 0.0682804, 0.0659145, 0.0637312, 0.0613830, 0.0596591, 0.0573248, 0.0553247, 0.0532278, 0.0514679, 0.0495709, 0.0478934, 0.0462659, 0.0445943, 0.0430617, 0.0415852, 0.0400871, 0.0385398, 0.0372561, 0.0360158, 0.0345549, 0.0334021, 0.0321200, 0.0309567, 0.0301353, 0.0287840, 0.0277312, 0.0268363, 0.0259075, 0.0252278, 0.0239491, 0.0231196, 0.0222672, 0.0214915, 0.0208069, 0.0200523, 0.0193280, 0.0185125, 0.0179238, 0.0172753, 0.0165494, 0.0159731, 0.0154066, 0.0148208, 0.0142467, 0.0136924, 0.0132143, 0.0126817, 0.0122351, 0.0118241, 0.0113387, 0.0108728, 0.0105006, 0.0101119, 0.0097556, 0.0093760, 0.0090060, 0.0086235, 0.0083925, 0.0080596, 0.0077149, 0.0074568, 0.0071586, 0.0068693, 0.0066243, 0.0063540, 0.0061298, 0.0058868, 0.0056675, 0.0054316, 0.0052144, 0.0050420, 0.0048261, 0.0046549, 0.0044750, 0.0042666, 0.0041243, 0.0039643, 0.0038128, 0.0036659, 0.0035235, 0.0033966, 0.0032412, 0.0031323, 0.0030102, 0.0028719, 0.0027825, 0.0026504, 0.0025341, 0.0024490, 0.0023334, 0.0022698, 0.0021726, 0.0020906, 0.0020263, 0.0019290, 0.0018727, 0.0017869, 0.0016892, 0.0016352, 0.0015587, 0.0015036, 0.0014416, 0.0013841, 0.0013296, 0.0012938, 0.0012111, 0.0011839, 0.0011234, 0.0011029, 0.0010352, 0.0009988, 0.0009536, 0.0009126, 0.0008709, 0.0008398, 0.0008055, 0.0007739, 0.0007398, 0.0007123, 0.0006808, 0.0006565, 0.0006239, 0.0006007, 0.0005767, 0.0005478, 0.0005290, 0.0005054, 0.0004877, 0.0004653, 0.0004486, 0.0004294, 0.0004188, 0.0003922, 0.0003797, 0.0003600, 0.0003511, 0.0003327, 0.0003192, 0.0003060, 0.0002921, 0.0002817, 0.0002661, 0.0002562, 0.0002466, 0.0002332, 0.0002278, 0.0002198, 0.0002059, 0.0002003, 0.0001908, 0.0001794, 0.0001732, 0.0001666, 0.0001602, 0.0001537, 0.0001464, 0.0001403, 0.0001355, 0.0001281, 0.0001229, 0.0001180, 0.0001119, 0.0001066, 0.0001028, 0.0000993, 0.0000937, 0.0000907, 0.0000876, 0.0000833, 0.0000792, 0.0000764, 0.0000721, 0.0000689, 0.0000668, 0.0000638, 0.0000612, 0.0000581, 0.0000555, 0.0000536, 0.0000516, 0.0000488])


plt.plot(t, Gdmc_p1_10B_new - Gmc_p1_new_better)
# plt.plot(t, Gdmc_p1_10B_new - Gmc_p1_new)
# plt.plot(t, Gmc_p1_new)
# plt.plot(t, Gdmc_p1_10B_a)


plt.plot(t, Gmc_p2*0, '--')
plt.plot(t, Gmc_p2*0 + np.mean(Gdmc_p1_10B_new - Gmc_p1_new_better))



plt.show()
